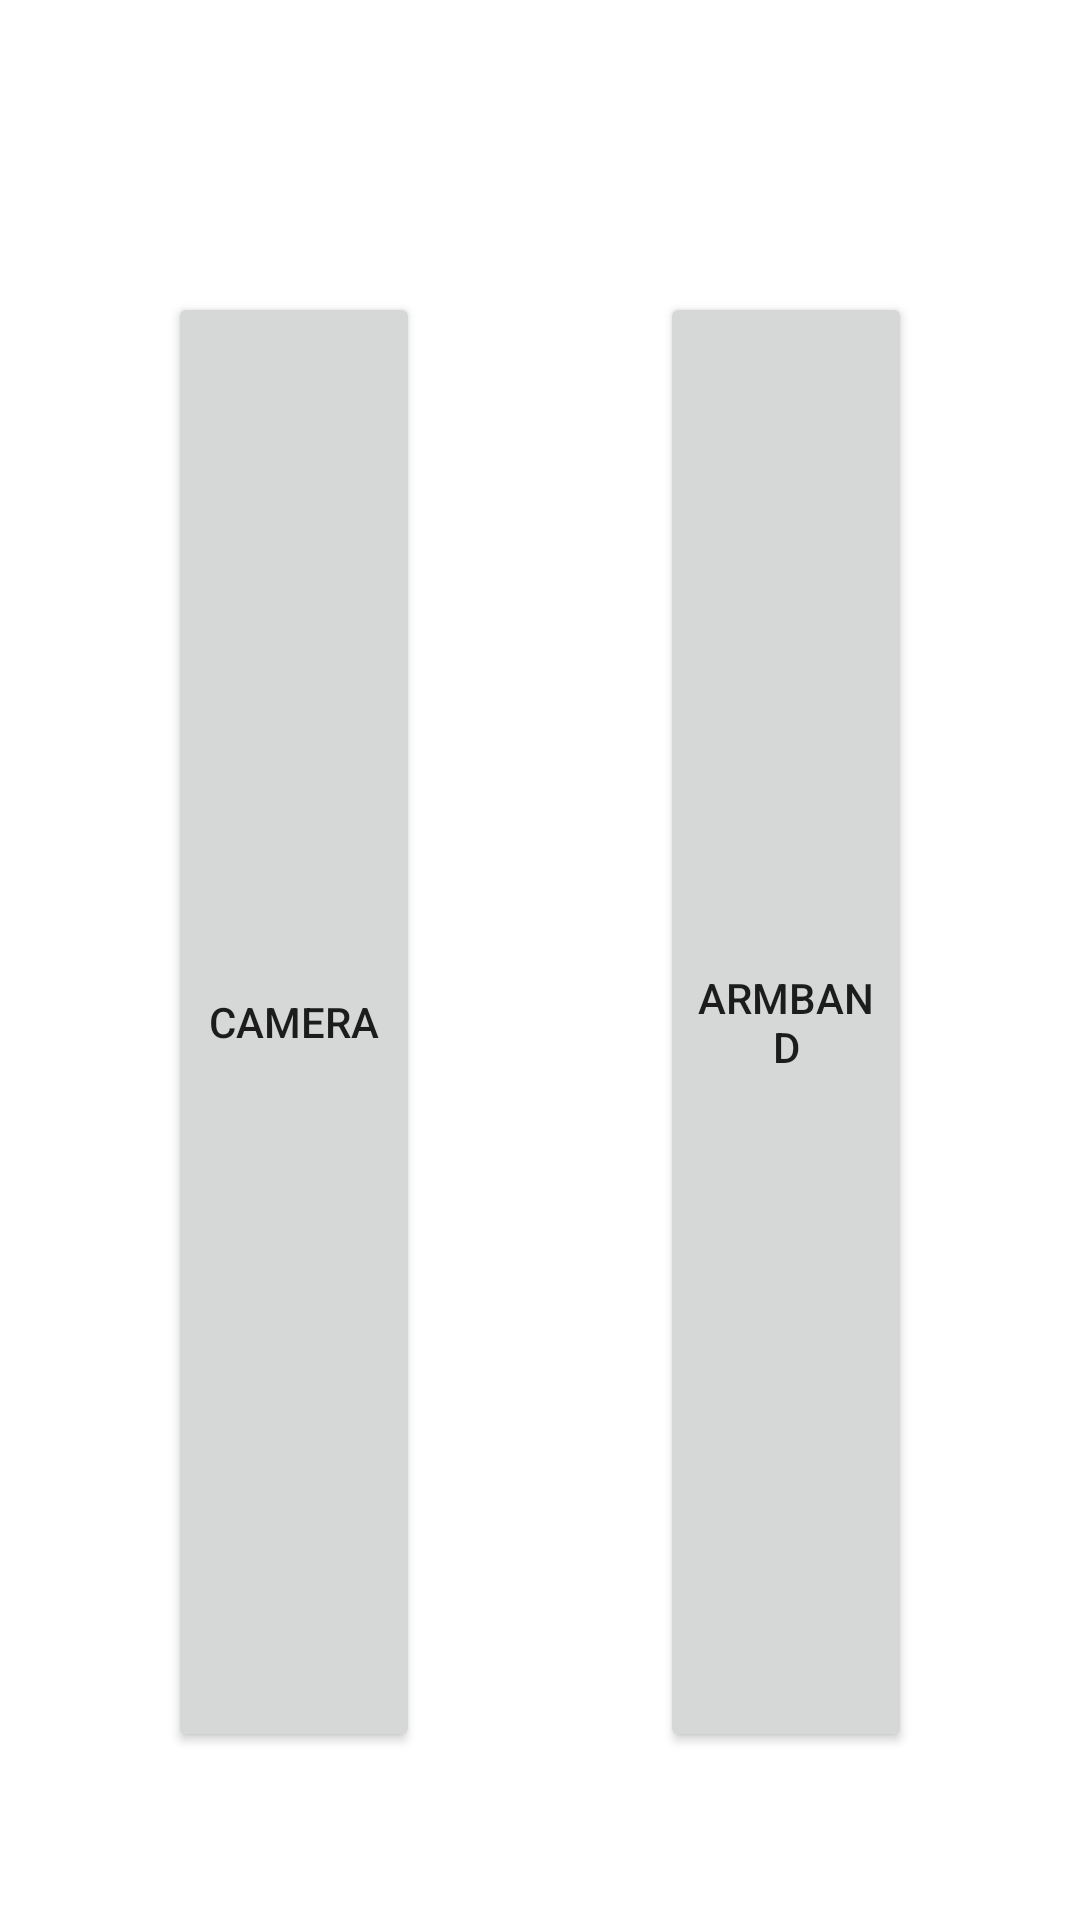

Write the Android layout XML for this screen, with the resource values it uses.
<!-- AndroidManifest.xml: application theme Theme.ArSignLanguageII -->
<!-- res/layout/activity_main.xml -->
<?xml version="1.0" encoding="utf-8"?>
<LinearLayout
    xmlns:android="http://schemas.android.com/apk/res/android"
    xmlns:tools="http://schemas.android.com/tools"
    android:layout_width="match_parent"
    android:layout_height="match_parent"
    android:padding="16dp"
    android:orientation="vertical"
    tools:context=".MainActivity">

    <EditText
        android:id="@+id/editAddress"
        android:layout_width="wrap_content"
        android:layout_height="wrap_content"
        android:ems="10"
        android:layout_marginLeft="40dp"
        android:inputType="text"
        android:text="http://192.168.1.7:5000"
        android:visibility="invisible"/>

    <LinearLayout
        android:layout_width="match_parent"
        android:layout_height="match_parent"
        android:orientation="horizontal">

        <Button
            android:id="@+id/ar_cam_btn"
            android:layout_width="0dp"
            android:layout_height="match_parent"
            android:text="Camera"
            android:layout_weight="1"
            android:layout_margin="40dp"/>

        <Button
            android:id="@+id/ar_armband_btn"
            android:layout_width="0dp"
            android:layout_height="match_parent"
            android:text="Armband"
            android:layout_weight="1"
            android:layout_margin="40dp"/>


    </LinearLayout>

</LinearLayout>
<!-- resources referenced by this layout -->
<resources>
  <style name="Theme.ArSignLanguageII" parent="Theme.MaterialComponents.DayNight.DarkActionBar">
          
          <item name="colorPrimary">@color/purple_500</item>
          <item name="colorPrimaryVariant">@color/purple_700</item>
          <item name="colorOnPrimary">@color/white</item>
          
          <item name="colorSecondary">@color/teal_200</item>
          <item name="colorSecondaryVariant">@color/teal_700</item>
          <item name="colorOnSecondary">@color/black</item>
          
          <item name="android:statusBarColor">?attr/colorPrimaryVariant</item>
          
      </style>
  <color name="purple_500">#FF6200EE</color>
  <color name="purple_700">#FF3700B3</color>
  <color name="white">#FFFFFFFF</color>
  <color name="teal_200">#FF03DAC5</color>
  <color name="teal_700">#FF018786</color>
  <color name="black">#FF000000</color>
</resources>
